Run: headless pygame with SDL's dummy video driver; simulated clock (each Clock.tick advances the game by its frame time, no real sleeping); random seed 0; keys injected as events and as key.get_pressed() state; mouse plan: one left click at the window centre at the start of phase 2, then a move to the lower-right quarter at the start of phase 3.
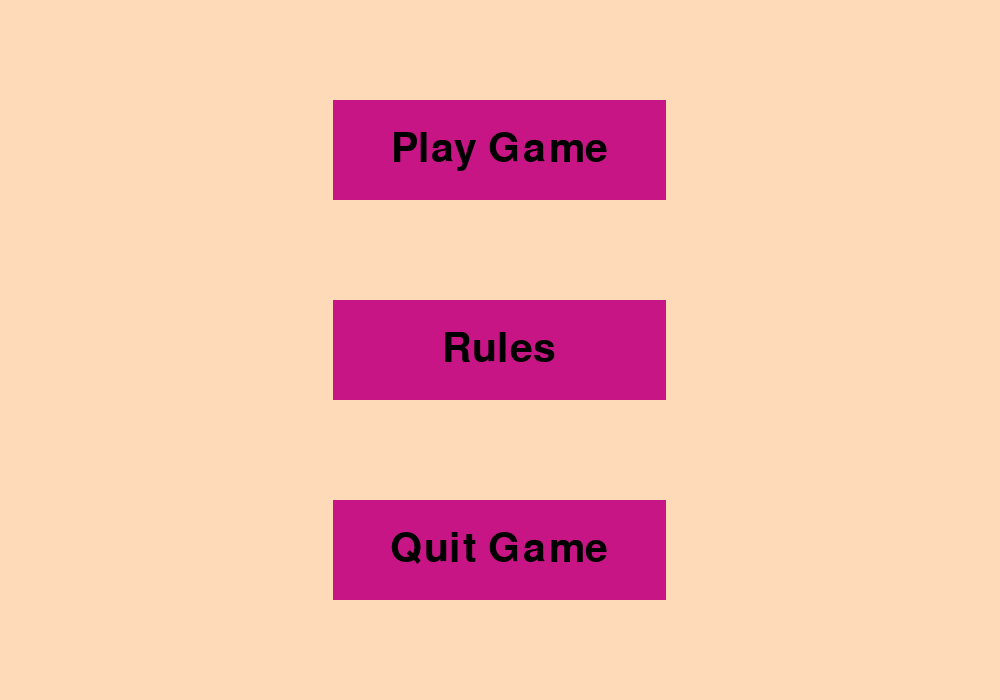
Frame 1 of 4 · flips 1–60 · no input
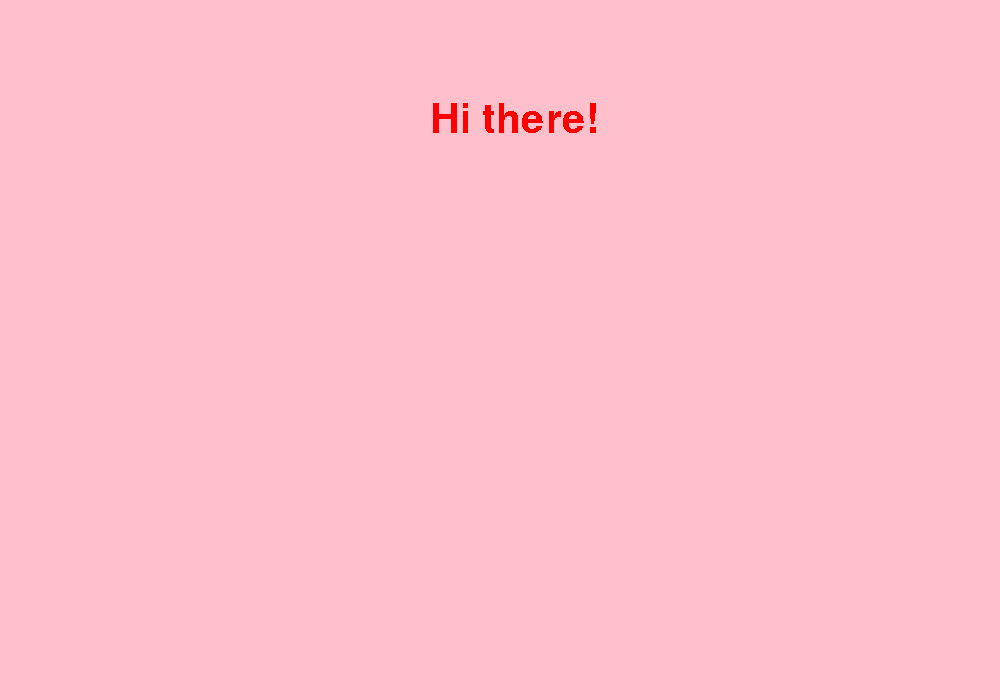
Frame 2 of 4 · flips 61–180 · clicked the window centre · tapped SPACE, RETURN · held RIGHT (→), D
Frame 3 of 4 · flips 181–300 · moved the mouse to the lower-right quarter · held DOWN (↓), S · screen unchanged from frame 2, image omitted
Frame 4 of 4 · flips 301–420 · held LEFT (←), A, UP (↑), W · screen unchanged from frame 3, image omitted

The pygame program that drew these frames:

# the following code will always put the screen in the top corner
import os

os.environ['SDL_VIDEO_WINDOW_POS'] = "%d, %d" % (20, 20)
import random
from pygame import *

init()
size = width, height = 1000, 700
screen = display.set_mode(size)

# define colours
black = (0, 0, 0)
white = (255, 255, 255)
blue = (0, 0, 255)
green = (0, 255, 0)
red = (255, 0, 0)
pink = (255, 192, 203)
light_pink = (255, 183, 193)
light_pink2 = (255, 192, 203)
hot_pink = (255, 105, 180)
peachpuff = (255, 218, 185)
violet = (199, 21, 133)
scoreboard = (128, 71, 3)

# define fonts
menuFont = font.SysFont("Times New Roman", 60)

# states in the Game
STATE_MENU = 0
STATE_GAME = 1
STATE_RULES = 2
STATE_QUIT = 3
player = []
playerMove = 2


def drawMenu(screen, button, mx, my, state):
    global player
    blockWidth = width // 3
    blockHeight = height // 7
    rectList = [Rect(blockWidth, blockHeight, blockWidth, blockHeight),  # game choice
                Rect(blockWidth, 3 * blockHeight, blockWidth, blockHeight),  # help choice
                Rect(blockWidth, 5 * blockHeight, blockWidth, blockHeight)]  # quite choice
    stateList = [STATE_GAME, STATE_RULES, STATE_QUIT]
    titleList = ["Play Game", "Rules", "Quit Game"]
    draw.rect(screen, peachpuff, (0, 0, width, height))

    for i in range(len(rectList)):
        rect = rectList[i]  # get the current Rect
        draw.rect(screen, violet, rect)  # draw the Rect
        text = menuFont.render(titleList[i], 1, black)  # make the font`
        textWidth, textHeight = menuFont.size(titleList[i])  # get the font size
        useW = (blockWidth - textWidth) // 2  # use for centering
        useH = (blockHeight - textHeight) // 2
        # getting a centered Rectangle
        textRect = Rect(rect[0] + useW, rect[1] + useH, textWidth, textHeight)
        screen.blit(text, textRect)  # draw to screen

        if rect.collidepoint(mx, my):
            draw.rect(screen, black, rect, 2)
            if button == 1:
                state = stateList[i]
                if STATE_GAME:
                    player = [random.randint(10, width + 10), random.randint(height // 5 - 10, height + 10)]

    return state


def drawScoreboard(screen, mx, my, button):
    # drawing the score board
    scoreboardHeight, scoreboardWidth = height // 5, width // 6
    draw.rect(screen, scoreboard, (0, 0, width, scoreboardHeight))
    draw.rect(screen, black, (0, 0, width, scoreboardHeight), 3)
    string = "Welcome to your first day as a garbage collector!"
    text = menuFont.render(string, 0, red)
    screen.blit(text, Rect(10, 500, 500, 500))
    backRect = Rect((0, 0, width // 15, scoreboardHeight // 3))
    draw.rect(screen, green, backRect)

    # if the ball collides with the back button it will either bold itself
    # or else it will just have a 1 pixel rect around
    if backRect.collidepoint(mx, my):
        draw.rect(screen, black, backRect, 3)
        if button == 1:
            return STATE_MENU
    else:
        draw.rect(screen, black, backRect, 1)


def drawGame(screen, button, mx, my, state):
    global player
    scoreboardHeight = height // 5
    draw.rect(screen, blue, (0, 0, width, height))
    draw.rect(screen, black, (0, 0, width, height), 2)
    state = drawScoreboard(screen, mx, my, button)
    # character drawing
    draw.circle(screen, light_pink2, player, 10)
    draw.circle(screen, black, player, 12, 1)

    if button == 3:
        state = STATE_MENU

    if mx < player[0] and mx >= 10 + playerMove:
        player[0] -= playerMove

    if my < player[1] and my >= scoreboardHeight + 10:
        player[1] -= playerMove

    if mx > player[0] and mx <= width - 10:
        player[0] += playerMove

    if my > player[1] and mx <= height + 10:
        player[1] += playerMove

    return state


def drawRules(screen, button, mx, my, state):
    draw.rect(screen, pink, (0, 0, width, height))
    string = "Hi there!"
    text = menuFont.render(string, 0, red)
    screen.blit(text, Rect(430, 100, 500, 500))
    if button == 3:
        state = STATE_MENU
    return state


running = True
# myClock = time.Clock()
# initializing variables
state = STATE_MENU
mx = my = 0

# Game Loop
while running:
    button = 0
    for e in event.get():  # checks all events that happen
        if e.type == QUIT:
            running = False
        if e.type == MOUSEBUTTONDOWN:
            mx, my = e.pos
            button = e.button
        elif e.type == MOUSEMOTION:
            mx, my = e.pos
            # button = e.button

    print(state)
    if state == STATE_MENU:
        state = drawMenu(screen, button, mx, my, state)
    elif state == STATE_GAME:
        state = drawGame(screen, button, mx, my, state)
    elif state == STATE_RULES:
        state = drawRules(screen, button, mx, my, state)
    else:
        running = False

    display.flip()

# myClock.tick(60) # waits long enough to have 60 fps
event.get()
quit()
